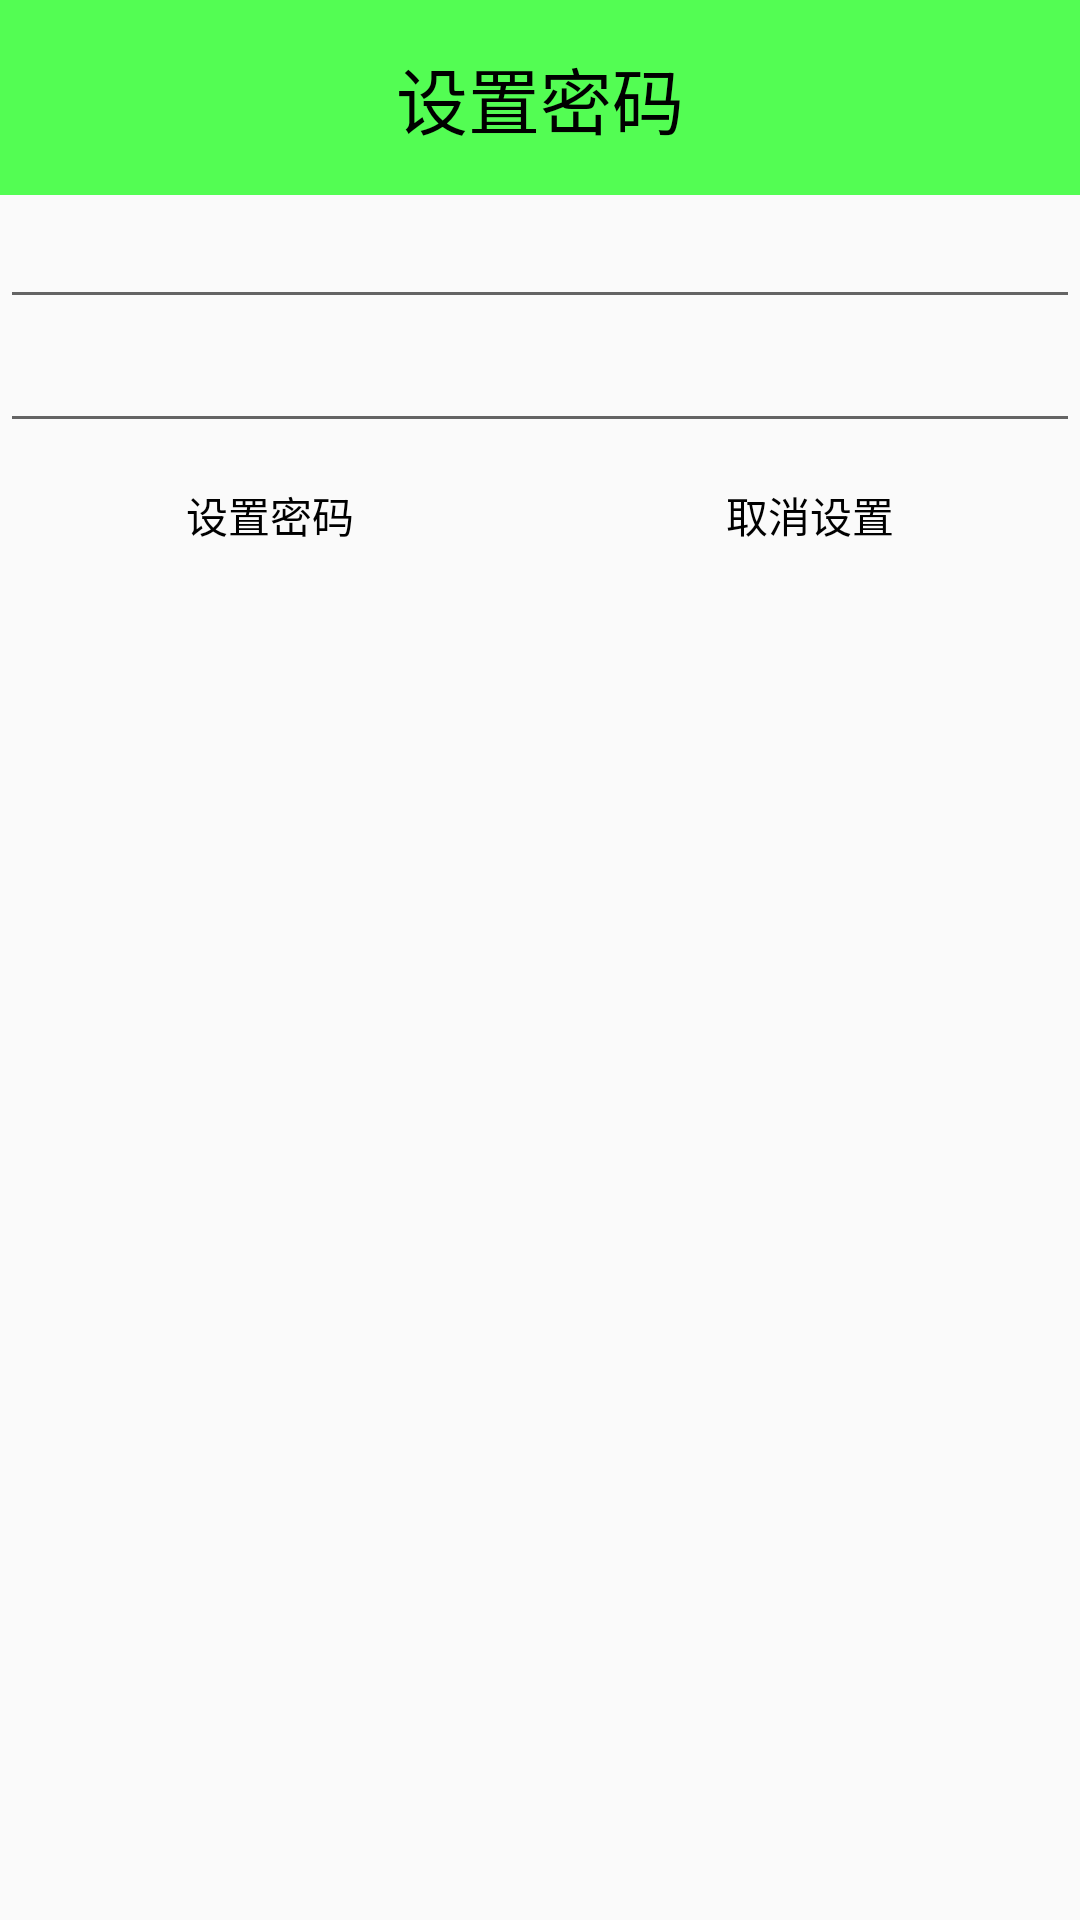

Reconstruct the res/layout file that produces this screen, plus the resources it refers to.
<!-- AndroidManifest.xml: application theme AppTheme -->
<!-- res/layout/dialog_setting_password.xml -->
<?xml version="1.0" encoding="utf-8"?>
<LinearLayout xmlns:android="http://schemas.android.com/apk/res/android"
    android:orientation="vertical" android:layout_width="match_parent"
    android:layout_height="match_parent">
    <TextView
        style="@style/tv_tile"
        android:textColor="#000000"
        android:text="设置密码" />
    <EditText
        android:layout_width="fill_parent"
        android:layout_height="wrap_content"
        android:inputType="textPassword"
        android:textColor="#000000"
        android:id="@+id/et_dialog_setting_password_passone" />
    <EditText
        android:layout_width="fill_parent"
        android:layout_height="wrap_content"
        android:inputType="textPassword"
        android:textColor="#000000"
        android:id="@+id/et_dialog_setting_password_passtwo" />
    <LinearLayout
        android:layout_width="fill_parent"
        android:layout_height="wrap_content"
        android:orientation="horizontal">
        <Button
            android:background="@drawable/bt_selector"
            android:layout_width="0dip"
            android:layout_weight="1"
            android:layout_height="wrap_content"
            android:text="设置密码"
            android:textColor="#000000"
            android:id="@+id/bt_dialog_setting_password_setpass"/>
        <Button
            android:background="@drawable/bt_selector"
            android:layout_width="0dip"
            android:layout_weight="1"
            android:layout_height="wrap_content"
            android:text="取消设置"
            android:textColor="#000000"
            android:id="@+id/bt_dialog_setting_password_cancelpass"/>
    </LinearLayout>
</LinearLayout>
<!-- resources referenced by this layout -->
<resources>
  <!-- drawable bt_selector (drawable) -->
  <?xml version="1.0" encoding="utf-8"?>
  <selector xmlns:android="http://schemas.android.com/apk/res/android">
      
      <item android:state_pressed="true"
          android:drawable="@drawable/btn_green_pressed9"></item>
      <item android:state_pressed="false"
          android:drawable="@drawable/btn_green_normal9"></item>
  </selector>
  <style name="tv_tile">
          <item name="android:layout_width">fill_parent</item>
          <item name="android:layout_height">65dp</item>
          <item name="android:textSize">24sp</item>
          <item name="android:gravity">center</item>
          <item name="android:background">#aa00ff00</item>
      </style>
  <style name="AppTheme" parent="Theme.AppCompat.Light.DarkActionBar">
          
          <item name="colorPrimary">@color/colorPrimary</item>
          <item name="colorPrimaryDark">@color/colorPrimaryDark</item>
          <item name="colorAccent">@color/colorAccent</item>
      </style>
  <color name="colorPrimary">#3F51B5</color>
  <color name="colorPrimaryDark">#303F9F</color>
  <color name="colorAccent">#FF4081</color>
</resources>
